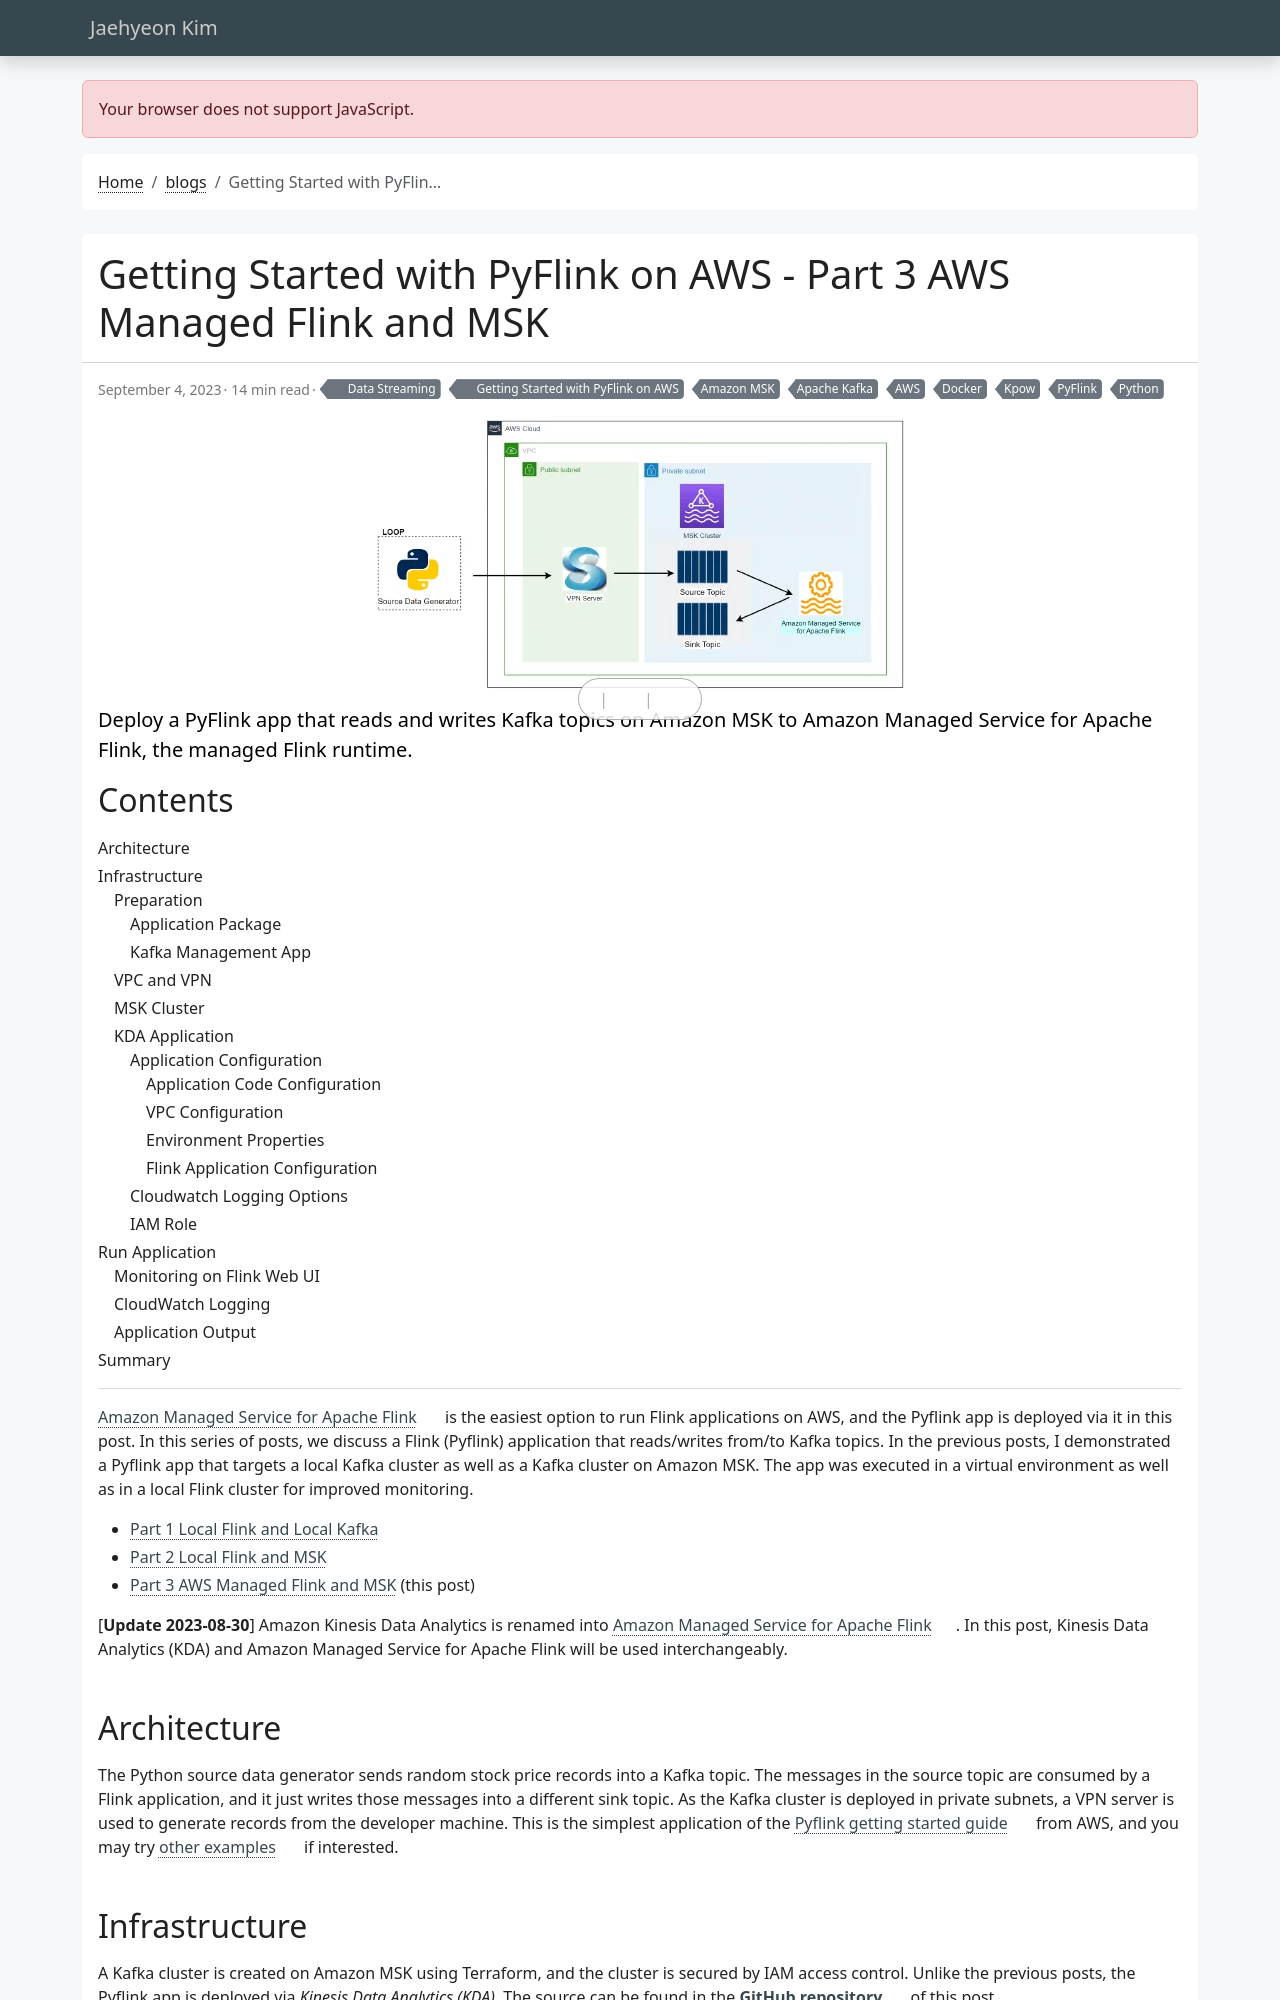

repository: jaehyeon-kim/jaehyeon-kim.github.io · page: blog/2023-09-04-getting-started-with-pyflink-on-aws-part-3/index.html · generator: jekyll

---
title: Getting Started with PyFlink on AWS - Part 3 AWS Managed Flink and MSK
date: 2023-09-04
draft: false
featured: false
comment: true
toc: true
series:
  - Getting Started with PyFlink on AWS
categories:
  - Data Streaming
tags:
  - AWS
  - Amazon MSK
  - Apache Kafka
  - Docker
  - PyFlink
  - Python
  - Kpow
description: Deploy a PyFlink app that reads and writes Kafka topics on Amazon MSK to Amazon Managed Service for Apache Flink, the managed Flink runtime.
---
[Amazon Managed Service for Apache Flink](https://aws.amazon.com/about-aws/whats-new/2023/08/amazon-managed-service-apache-flink/) is the easiest option to run Flink applications on AWS, and the Pyflink app is deployed via it in this post. In this series of posts, we discuss a Flink (Pyflink) application that reads/writes from/to Kafka topics. In the previous posts, I demonstrated a Pyflink app that targets a local Kafka cluster as well as a Kafka cluster on Amazon MSK. The app was executed in a virtual environment as well as in a local Flink cluster for improved monitoring.

* [Part 1 Local Flink and Local Kafka](/blog/2023-08-17-getting-started-with-pyflink-on-aws-part-1/)
* [Part 2 Local Flink and MSK](/blog/2023-08-28-getting-started-with-pyflink-on-aws-part-2/)
* [Part 3 AWS Managed Flink and MSK](#) (this post)

[**Update 2023-08-30**] Amazon Kinesis Data Analytics is renamed into [Amazon Managed Service for Apache Flink](https://aws.amazon.com/about-aws/whats-new/2023/08/amazon-managed-service-apache-flink/). In this post, Kinesis Data Analytics (KDA) and Amazon Managed Service for Apache Flink will be used interchangeably.
